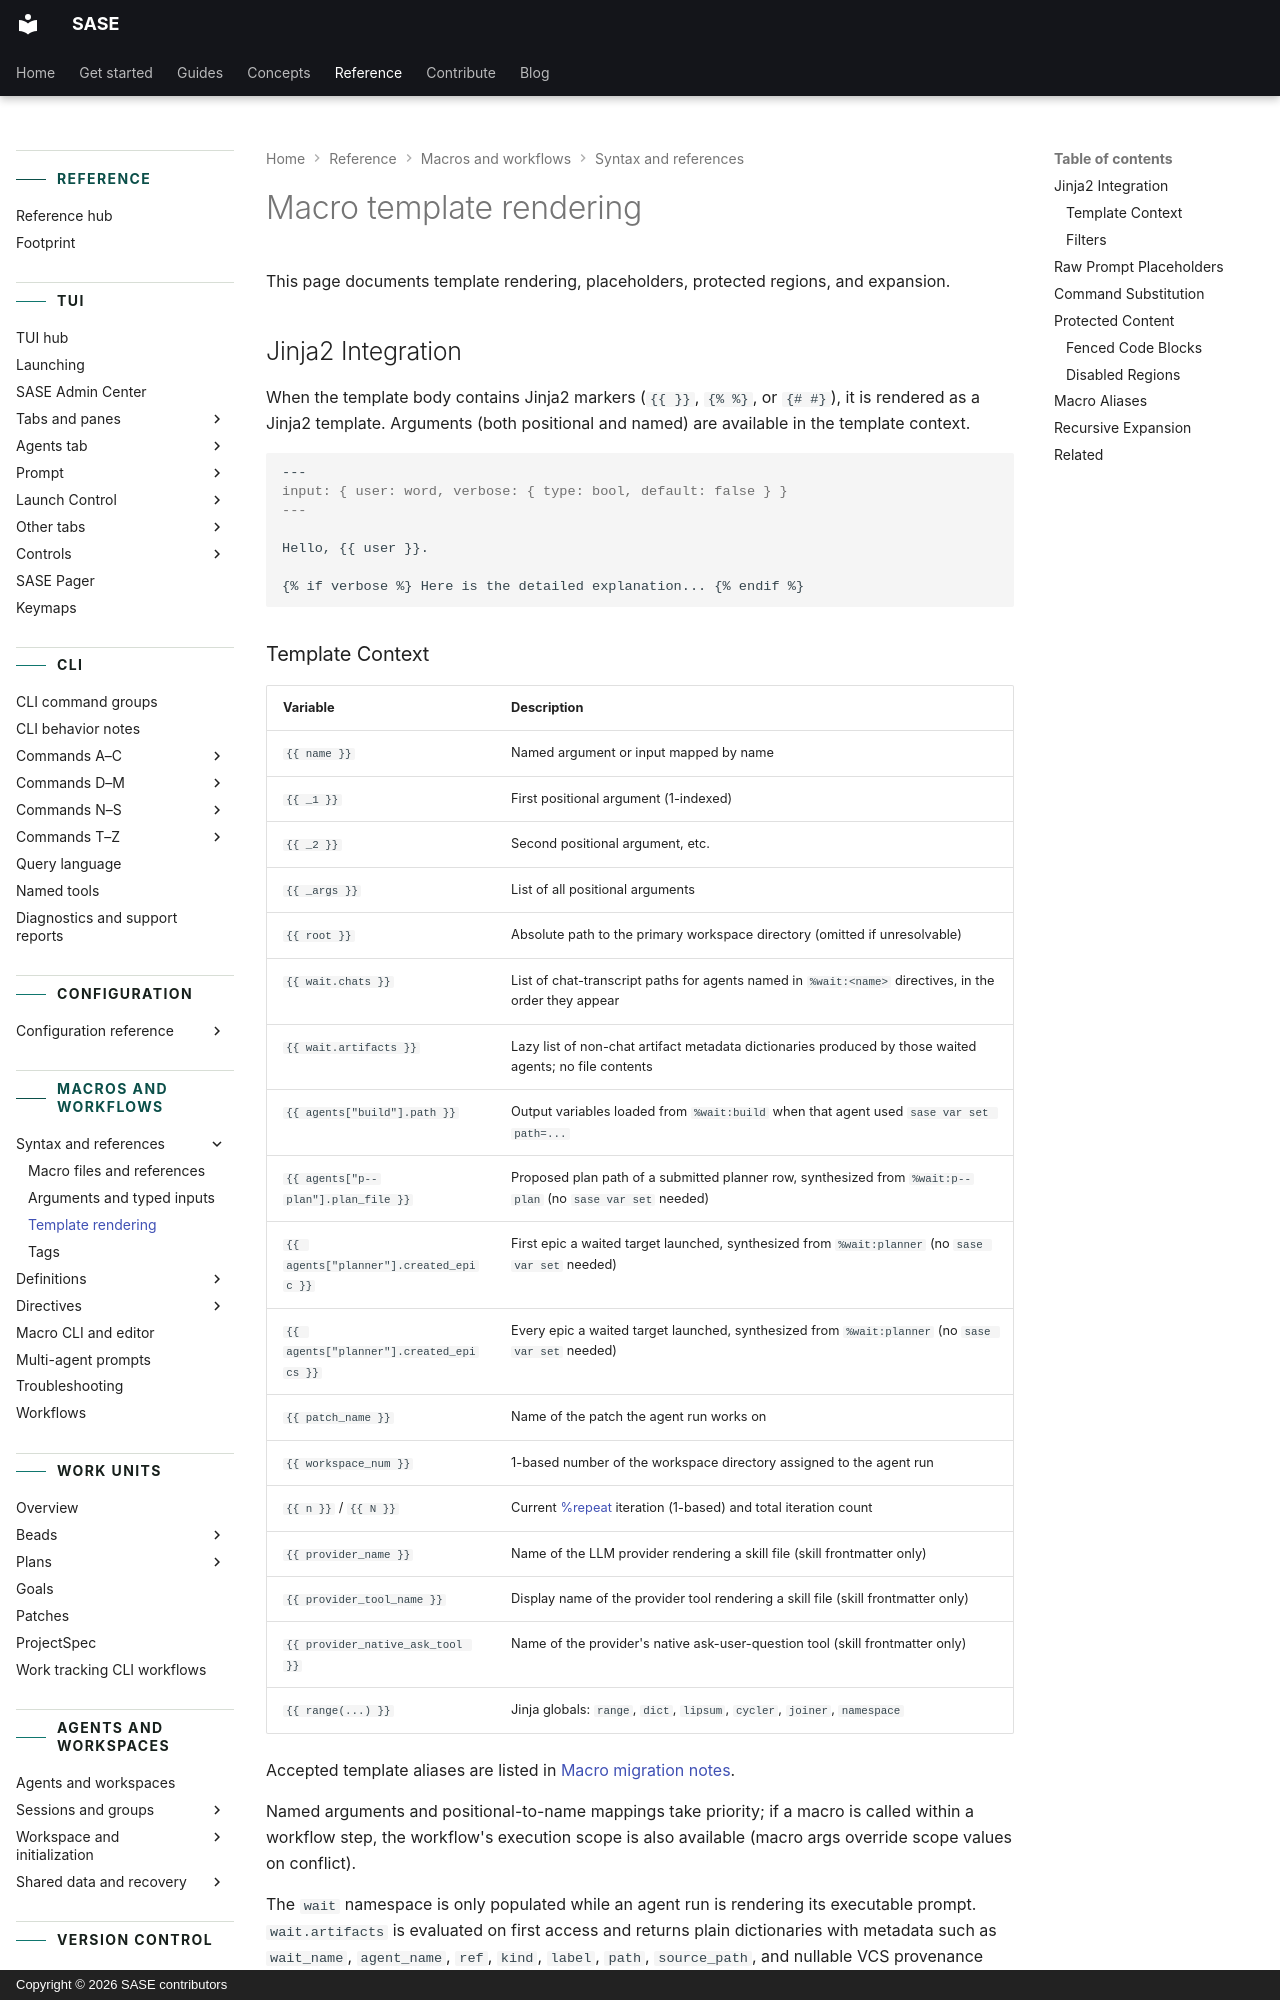

repository: sase-org/sase · page: reference/macros/templating/index.html · generator: mkdocs · copyright: Copyright © 2026 SASE contributors

---
title: Macro template rendering
description: Template context, placeholders, protected content, aliases, and expansion.
---

# Macro template rendering

This page documents template rendering, placeholders, protected regions, and expansion.

## Jinja2 Integration

When the template body contains Jinja2 markers (`{{ }}`, `{% %}`, or `{# #}`), it is
rendered as a Jinja2 template. Arguments (both positional and named) are available in
the template context.

```markdown
---
input: { user: word, verbose: { type: bool, default: false } }
---

Hello, {{ user }}.

{% if verbose %} Here is the detailed explanation... {% endif %}
```
